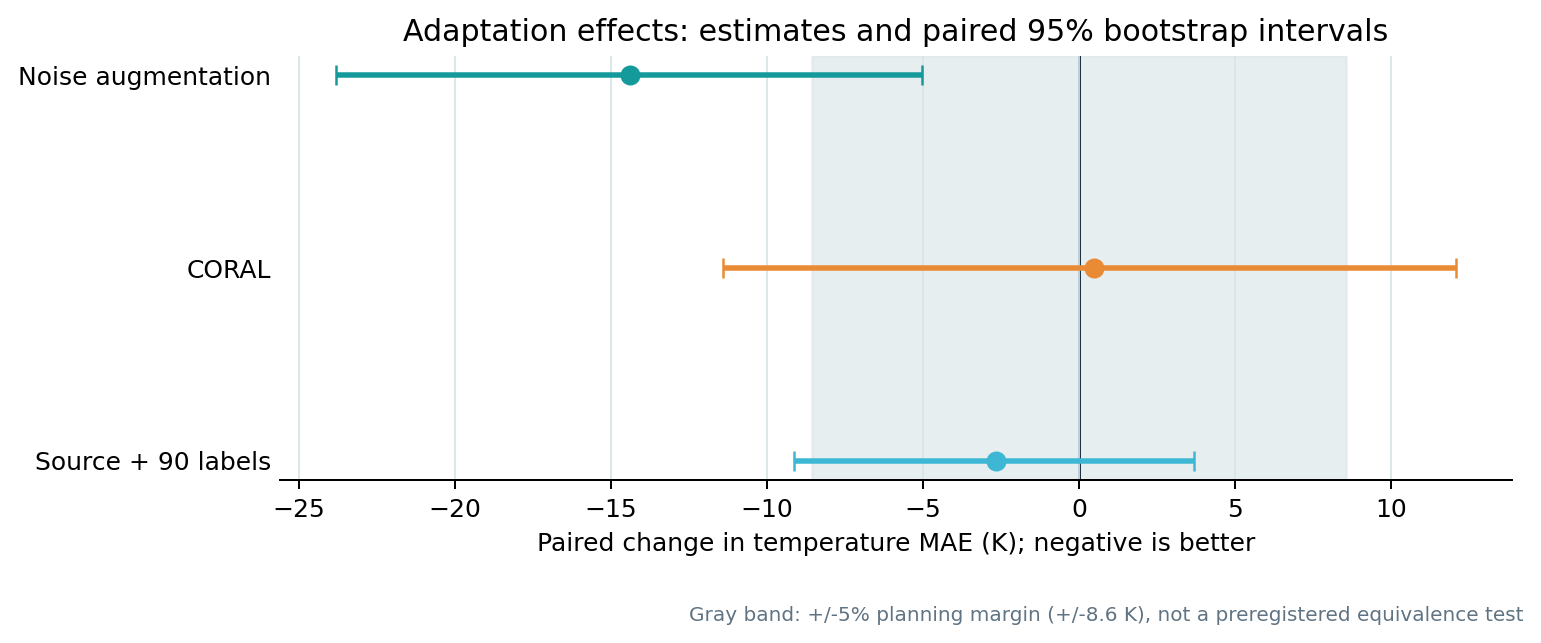

The file beside this chart, header and first rows:
method, baseline, target, n_paired_stars, baseline_mae, method_mae, paired_mae_difference, paired_difference_ci_lower, paired_difference_ci_upper, relative_difference_percent, relative_ci_lower_percent, relative_ci_upper_percent, bootstrap_fraction_below_zero, planning_margin_fraction, planning_margin_absolute, conclusion, planning_margin_relation, confidence, bootstrap_replicates, bootstrap_unit
coral_unlabeled, source_only, feh, 91, 0.21, 0.22, 0.009937, 0.0002091, 0.01949, 4.731, 0.09485, 9.683, 0.023, 0.05, 0.0105, detectable_harm, ci_crosses_planning_margin_boundary, 0.95, 5000, object_id_paired
noise_augmented, source_only, feh, 91, 0.21, 0.2071, -0.002978, -0.009923, 0.003566, -1.418, -4.412, 1.802, 0.8118, 0.05, 0.0105, inconclusive_not_equivalent, ci_inside_margin_not_confirmatory_equiva…, 0.95, 5000, object_id_paired
source_plus_target_retrained, source_only, feh, 91, 0.21, 0.2134, 0.003347, -0.005497, 0.01206, 1.593, -2.631, 5.896, 0.225, 0.05, 0.0105, inconclusive_not_equivalent, ci_crosses_planning_margin_boundary, 0.95, 5000, object_id_paired
coral_unlabeled, source_only, logg, 91, 0.2201, 0.219, -0.001143, -0.01384, 0.01059, -0.5192, -6.121, 5.156, 0.5844, 0.05, 0.01101, inconclusive_not_equivalent, ci_crosses_planning_margin_boundary, 0.95, 5000, object_id_paired
noise_augmented, source_only, logg, 91, 0.2201, 0.2249, 0.004803, -0.004394, 0.01439, 2.182, -2.076, 6.341, 0.16, 0.05, 0.01101, inconclusive_not_equivalent, ci_crosses_planning_margin_boundary, 0.95, 5000, object_id_paired
source_plus_target_retrained, source_only, logg, 91, 0.2201, 0.2204, 0.0002815, -0.01193, 0.01141, 0.1279, -4.908, 5.742, 0.4702, 0.05, 0.01101, inconclusive_not_equivalent, ci_crosses_planning_margin_boundary, 0.95, 5000, object_id_paired
coral_unlabeled, source_only, teff, 91, 171.1, 171.5, 0.4693, -11.42, 12.07, 0.2743, -6.184, 7.825, 0.4626, 0.05, 8.553, inconclusive_not_equivalent, ci_crosses_planning_margin_boundary, 0.95, 5000, object_id_paired
noise_augmented, source_only, teff, 91, 171.1, 156.7, -14.39, -23.82, -5.042, -8.41, -13.36, -3.039, 0.9986, 0.05, 8.553, detectable_improvement, ci_crosses_planning_margin_boundary, 0.95, 5000, object_id_paired
source_plus_target_retrained, source_only, teff, 91, 171.1, 168.4, -2.671, -9.126, 3.68, -1.561, -5.184, 2.297, 0.7808, 0.05, 8.553, inconclusive_not_equivalent, ci_crosses_planning_margin_boundary, 0.95, 5000, object_id_paired
